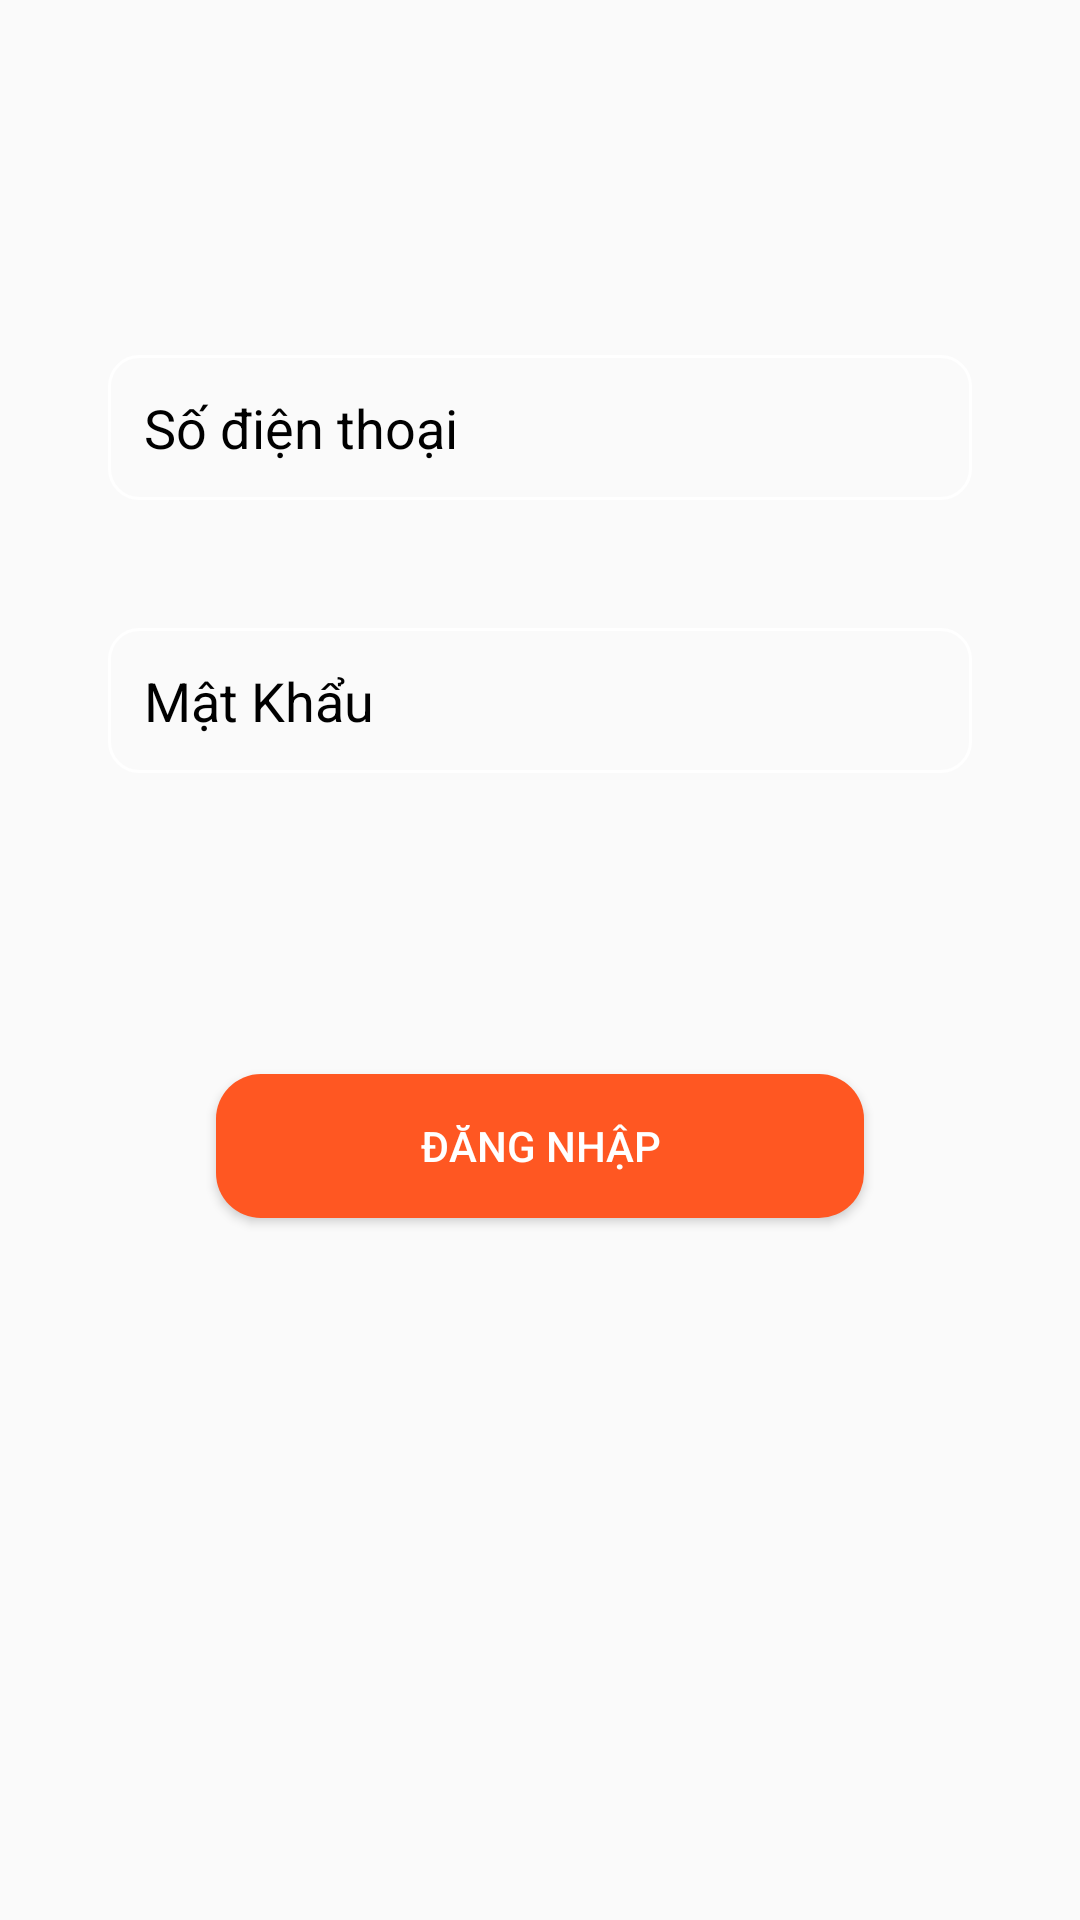

Reconstruct the res/layout file that produces this screen, plus the resources it refers to.
<!-- AndroidManifest.xml: application theme Theme.OderShop -->
<!-- res/layout/fragment_login.xml -->
<?xml version="1.0" encoding="utf-8"?>
<androidx.constraintlayout.widget.ConstraintLayout xmlns:android="http://schemas.android.com/apk/res/android"
    xmlns:tools="http://schemas.android.com/tools"
    android:layout_width="match_parent"
    android:layout_height="match_parent"
    xmlns:app="http://schemas.android.com/apk/res-auto"
    tools:context=".screen.Login">
    <EditText
        android:id="@+id/username"
        android:layout_width="0dp"
        android:layout_height="wrap_content"
        android:hint="Số điện thoại"
        android:textColorHint="@color/black"
        android:padding="12dp"
        android:inputType="number"
        app:layout_constraintStart_toStartOf="parent"
        app:layout_constraintTop_toTopOf="parent"
        app:layout_constraintEnd_toEndOf="parent"
        app:layout_constraintBottom_toBottomOf="parent"
        app:layout_constraintVertical_bias=".2"
        app:layout_constraintWidth_percent=".8"
        app:layout_constraintHorizontal_bias=".5"
        android:background="@drawable/edittext_background"/>
    <EditText
        android:id="@+id/password"
        android:layout_width="0dp"
        android:layout_height="wrap_content"
        android:inputType="textPassword"
        android:hint="Mật Khẩu"
        android:textColorHint="@color/black"
        android:padding="12dp"
        app:layout_constraintStart_toStartOf="parent"
        app:layout_constraintTop_toBottomOf="@id/username"
        app:layout_constraintEnd_toEndOf="parent"
        app:layout_constraintBottom_toBottomOf="parent"
        app:layout_constraintVertical_bias=".1"
        app:layout_constraintWidth_percent=".8"
        app:layout_constraintHorizontal_bias=".5"
        android:background="@drawable/edittext_background"/>
    <Button
        android:id="@+id/login_btn"
        android:layout_width="0dp"
        android:layout_height="wrap_content"
        android:text="Đăng nhập"
        android:textColor="@color/white"
        app:layout_constraintStart_toStartOf="parent"
        app:layout_constraintTop_toBottomOf="@id/password"
        app:layout_constraintEnd_toEndOf="parent"
        app:layout_constraintBottom_toBottomOf="parent"
        app:layout_constraintHorizontal_bias=".5"
        app:layout_constraintVertical_bias=".3"
        app:layout_constraintWidth_percent=".6"
        android:background="@drawable/button_background"/>





</androidx.constraintlayout.widget.ConstraintLayout>
<!-- resources referenced by this layout -->
<resources>
  <color name="black">#FF000000</color>
  <color name="white">#FFFFFFFF</color>
  <!-- drawable button_background (drawable) -->
  <?xml version="1.0" encoding="utf-8"?>
  <shape xmlns:android="http://schemas.android.com/apk/res/android"
      android:shape="rectangle">
      <solid android:color="#FF5722"/>
      <corners android:radius="15dp"/>
  </shape>
  <!-- drawable edittext_background (drawable) -->
  <?xml version="1.0" encoding="utf-8"?>
  <shape xmlns:android="http://schemas.android.com/apk/res/android"
      android:shape="rectangle">
      <corners android:radius="10dp"/>
      <stroke android:width="1dp"
          android:color="@color/white"/>
  </shape>
  <style name="Theme.OderShop" parent="Theme.MaterialComponents.DayNight.NoActionBar.Bridge">
          
          <item name="colorPrimary">@color/purple_500</item>
          <item name="colorPrimaryVariant">@color/purple_700</item>
          <item name="colorOnPrimary">@color/white</item>
          
          <item name="colorSecondary">@color/teal_200</item>
          <item name="colorSecondaryVariant">@color/teal_700</item>
          <item name="colorOnSecondary">@color/black</item>
          
          <item name="android:statusBarColor">?attr/colorPrimaryVariant</item>
          
      </style>
  <color name="purple_500">#FF6200EE</color>
  <color name="purple_700">#FF3700B3</color>
  <color name="teal_200">#FF03DAC5</color>
  <color name="teal_700">#FF018786</color>
</resources>
